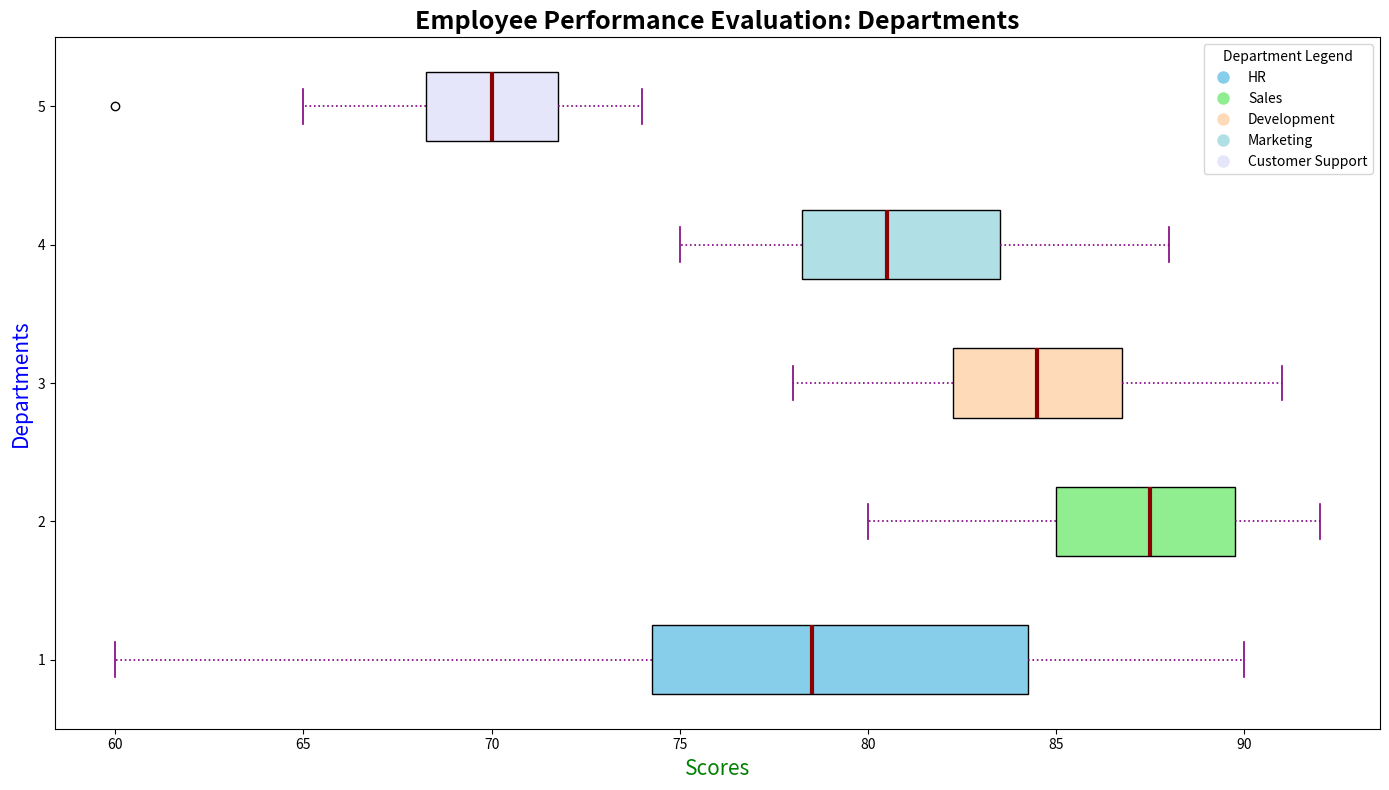

This chart was generated by the following Python code:
import matplotlib.pyplot as plt
import numpy as np

departments = ['HR', 'Sales', 'Development', 'Marketing', 'Customer Support']

HR_scores = [70, 75, 80, 85, 60, 90, 88, 74, 82, 77]
Sales_scores = [85, 87, 90, 83, 80, 88, 92, 85, 91, 89]
Development_scores = [78, 82, 85, 91, 87, 84, 79, 86, 90, 83]
Marketing_scores = [75, 80, 78, 82, 85, 88, 77, 84, 79, 81]
Support_scores = [65, 70, 72, 60, 68, 74, 70, 69, 71, 73]
performance_data = [HR_scores, Sales_scores, Development_scores, Marketing_scores, Support_scores]

fig, ax = plt.subplots(figsize=(14, 8))

# Create a horizontal box plot
box = ax.boxplot(performance_data, vert=False, patch_artist=True, notch=False, showmeans=False,
                 medianprops={"color": "darkred", "linewidth": 3})

colors = ['skyblue', 'lightgreen', 'peachpuff', 'powderblue', 'lavender']
for patch, color in zip(box['boxes'], colors):
    patch.set_facecolor(color)

# Titles and labels
ax.set_title('Employee Performance Evaluation: Departments', fontsize=18, fontweight='bold')
ax.set_ylabel('Departments', fontsize=15, color='blue')
ax.set_xlabel('Scores', fontsize=15, color='green')

# Customize whiskers, caps
for whisker, cap in zip(box['whiskers'], box['caps']):
    whisker.set(color='purple', linewidth=1.2, linestyle=':')
    cap.set(color='purple', linewidth=1.2)

# Remove grid lines
ax.grid(False)

# Legend
handles = [plt.Line2D([0], [0], marker='o', color='w', markerfacecolor=color, markersize=10) for color in colors]
ax.legend(handles, departments, title='Department Legend', loc='upper right')

plt.tight_layout()
plt.show()
